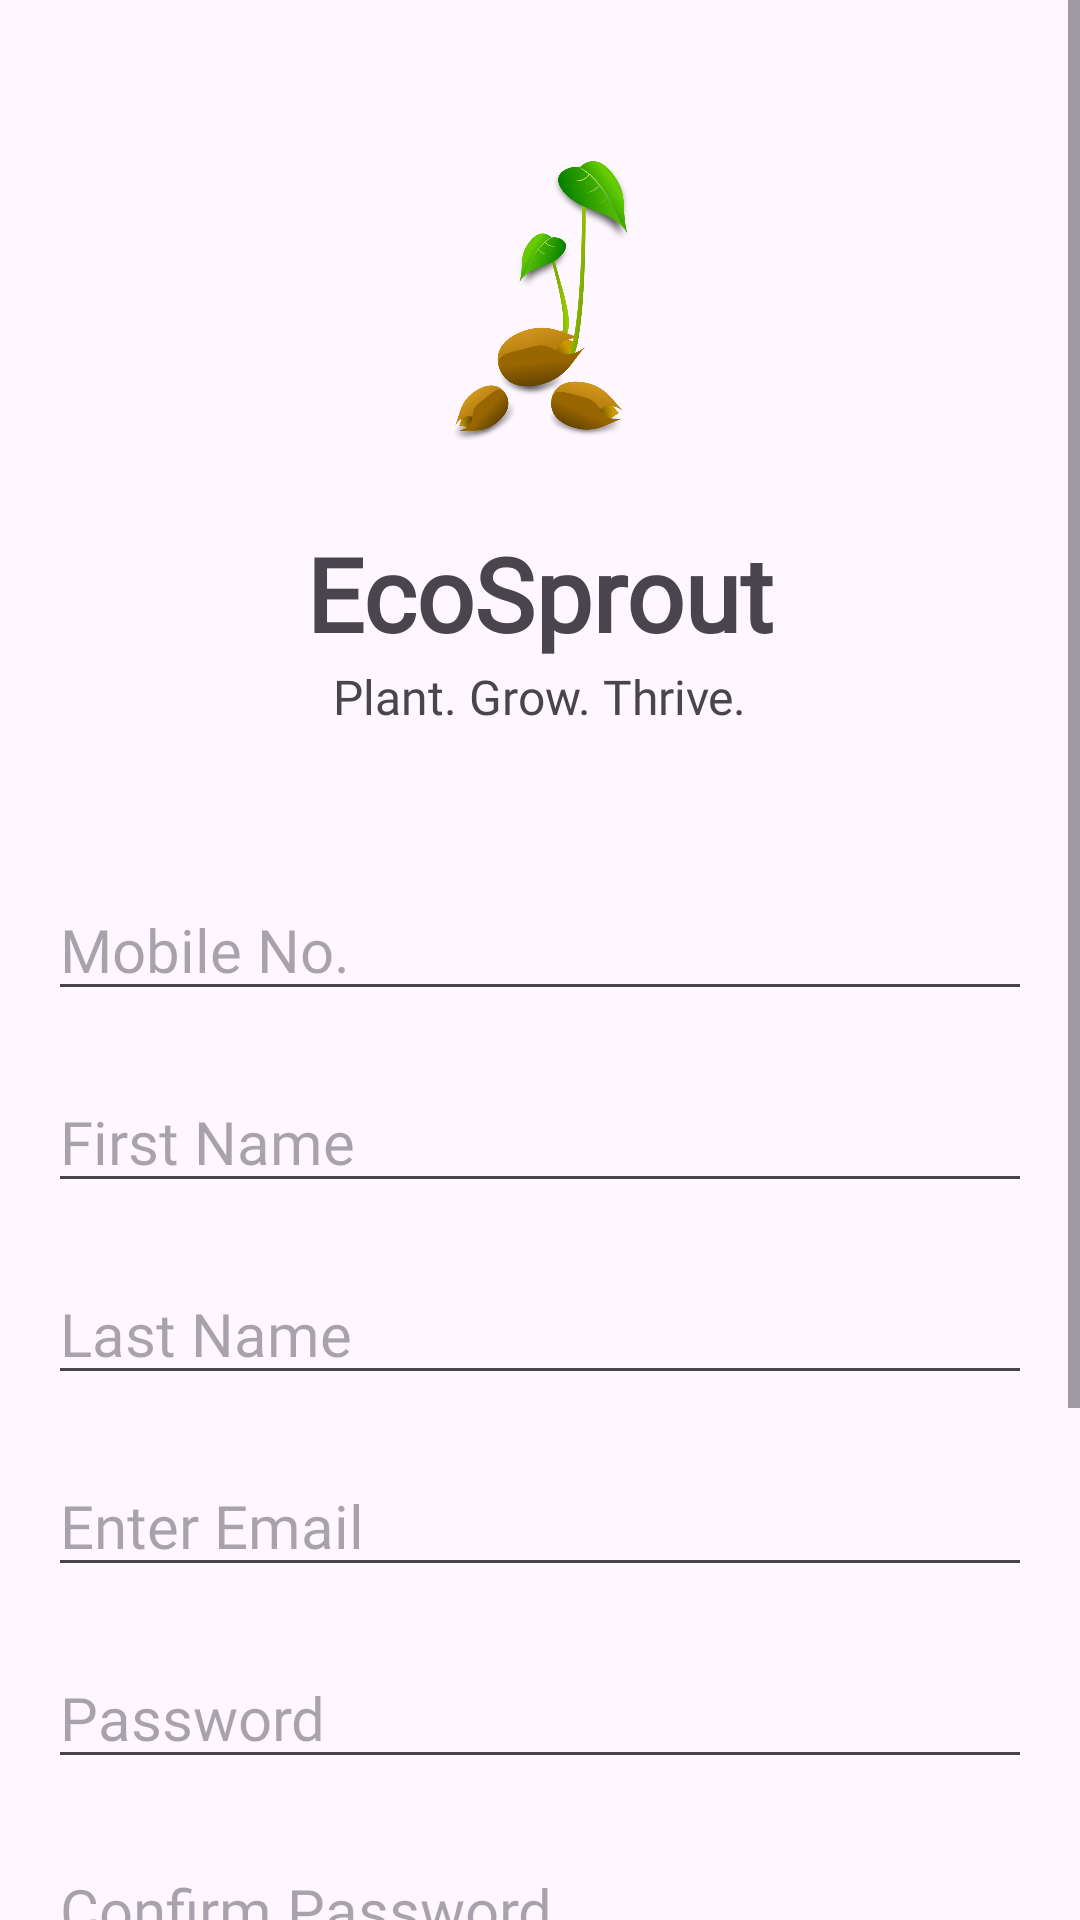

Layout XML and referenced resources for this Android screen:
<!-- AndroidManifest.xml: application theme Theme.EcoSprout -->
<!-- res/layout/activity_sign_up.xml -->
<?xml version="1.0" encoding="utf-8"?>
<androidx.constraintlayout.widget.ConstraintLayout xmlns:android="http://schemas.android.com/apk/res/android"
    xmlns:app="http://schemas.android.com/apk/res-auto"
    xmlns:tools="http://schemas.android.com/tools"
    android:id="@+id/main"
    android:layout_width="match_parent"
    android:layout_height="match_parent"
    tools:context=".SignUpActivity">

    <ScrollView
        android:layout_width="match_parent"
        android:layout_height="match_parent"
        app:layout_constraintEnd_toEndOf="parent"
        app:layout_constraintHorizontal_bias="1.0"
        app:layout_constraintStart_toStartOf="parent"
        app:layout_constraintTop_toTopOf="parent">

        <androidx.constraintlayout.widget.ConstraintLayout
            android:id="@+id/linearLayout"
            android:layout_width="match_parent"
            android:layout_height="match_parent"
            android:gravity="center"
            android:orientation="vertical">

            <ImageView
                android:id="@+id/imageView6"
                android:layout_width="100dp"
                android:layout_height="100dp"
                android:layout_marginTop="50dp"
                app:layout_constraintEnd_toEndOf="parent"
                app:layout_constraintStart_toStartOf="parent"
                app:layout_constraintTop_toTopOf="parent"
                app:srcCompat="@drawable/pngegg" />

            <TextView
                android:id="@+id/textView11"
                android:layout_width="wrap_content"
                android:layout_height="wrap_content"
                android:layout_marginTop="25dp"
                android:fontFamily="@font/germanfeuman"
                android:text="@string/title"
                android:textSize="34sp"
                android:textStyle="bold"
                app:layout_constraintEnd_toEndOf="parent"
                app:layout_constraintStart_toStartOf="parent"
                app:layout_constraintTop_toBottomOf="@+id/imageView6" />

            <TextView
                android:id="@+id/textView12"
                android:layout_width="wrap_content"
                android:layout_height="wrap_content"
                android:layout_marginTop="1dp"
                android:fontFamily="@font/itimregular"
                android:text="@string/slogan"
                android:textSize="16sp"
                app:layout_constraintEnd_toEndOf="parent"
                app:layout_constraintStart_toStartOf="parent"
                app:layout_constraintTop_toBottomOf="@+id/textView11" />

            <EditText
                android:id="@+id/editTextPhone5"
                android:layout_width="0dp"
                android:layout_height="wrap_content"
                android:layout_marginStart="16dp"
                android:layout_marginTop="50dp"
                android:layout_marginEnd="16dp"
                android:ems="10"
                android:fontFamily="@font/itimregular"
                android:hint="Mobile No."
                android:inputType="phone"
                android:textSize="20sp"
                app:layout_constraintEnd_toEndOf="parent"
                app:layout_constraintStart_toStartOf="parent"
                app:layout_constraintTop_toBottomOf="@+id/textView12" />

            <EditText
                android:id="@+id/editTextText"
                android:layout_width="0dp"
                android:layout_height="wrap_content"
                android:layout_marginStart="16dp"
                android:layout_marginTop="20dp"
                android:layout_marginEnd="16dp"
                android:ems="10"
                android:fontFamily="@font/itimregular"
                android:hint="First Name"
                android:inputType="text"
                android:textSize="20sp"
                app:layout_constraintEnd_toEndOf="parent"
                app:layout_constraintStart_toStartOf="parent"
                app:layout_constraintTop_toBottomOf="@+id/editTextPhone5" />

            <EditText
                android:id="@+id/editTextText2"
                android:layout_width="0dp"
                android:layout_height="wrap_content"
                android:layout_marginStart="16dp"
                android:layout_marginTop="20dp"
                android:layout_marginEnd="16dp"
                android:ems="10"
                android:fontFamily="@font/itimregular"
                android:hint="Last Name"
                android:inputType="text"
                android:textSize="20sp"
                app:layout_constraintEnd_toEndOf="parent"
                app:layout_constraintStart_toStartOf="parent"
                app:layout_constraintTop_toBottomOf="@+id/editTextText" />

            <EditText
                android:id="@+id/editTextTextPassword2"
                android:layout_width="0dp"
                android:layout_height="wrap_content"
                android:layout_marginStart="16dp"
                android:layout_marginTop="20dp"
                android:layout_marginEnd="16dp"
                android:ems="10"
                android:fontFamily="@font/itimregular"
                android:hint="Password"
                android:inputType="textPassword"
                android:textSize="20sp"
                app:layout_constraintEnd_toEndOf="parent"
                app:layout_constraintHorizontal_bias="0.0"
                app:layout_constraintStart_toStartOf="parent"
                app:layout_constraintTop_toBottomOf="@+id/editTextTextEmailAddress" />

            <EditText
                android:id="@+id/editTextTextPassword4"
                android:layout_width="0dp"
                android:layout_height="wrap_content"
                android:layout_marginStart="16dp"
                android:layout_marginTop="20dp"
                android:layout_marginEnd="16dp"
                android:ems="10"
                android:fontFamily="@font/itimregular"
                android:hint="Confirm Password"
                android:inputType="textPassword"
                android:textSize="20sp"
                app:layout_constraintEnd_toEndOf="parent"
                app:layout_constraintStart_toStartOf="parent"
                app:layout_constraintTop_toBottomOf="@+id/editTextTextPassword2" />

            <Button
                android:id="@+id/button2"
                android:layout_width="0dp"
                android:layout_height="wrap_content"
                android:layout_marginStart="16dp"
                android:layout_marginTop="50dp"
                android:layout_marginEnd="16dp"
                android:backgroundTint="@color/dgreen"
                android:fontFamily="@font/robotoslap"
                android:text="@string/sign_up_create_account"
                android:textColor="@color/white"
                android:textSize="20sp"
                android:textStyle="bold"
                app:layout_constraintEnd_toEndOf="parent"
                app:layout_constraintStart_toStartOf="parent"
                app:layout_constraintTop_toBottomOf="@+id/editTextTextPassword4" />

            <Button
                android:id="@+id/button4"
                android:layout_width="0dp"
                android:layout_height="wrap_content"
                android:layout_marginStart="16dp"
                android:layout_marginTop="20dp"
                android:layout_marginEnd="16dp"
                android:layout_marginBottom="50dp"
                android:backgroundTint="@android:color/transparent"
                android:fontFamily="@font/robotoslap"
                android:text="@string/sign_up_Log_in"
                android:textColor="@color/dgreen"
                android:textSize="16sp"
                android:textStyle="bold"
                app:layout_constraintBottom_toBottomOf="parent"
                app:layout_constraintEnd_toEndOf="parent"
                app:layout_constraintStart_toStartOf="parent"
                app:layout_constraintTop_toBottomOf="@+id/button2" />

            <EditText
                android:id="@+id/editTextTextEmailAddress"
                android:layout_width="0dp"
                android:layout_height="wrap_content"
                android:layout_marginStart="16dp"
                android:layout_marginTop="20dp"
                android:layout_marginEnd="16dp"
                android:ems="10"
                android:fontFamily="@font/itimregular"
                android:hint="Enter Email"
                android:inputType="textEmailAddress"
                android:textSize="20sp"
                app:layout_constraintEnd_toEndOf="parent"
                app:layout_constraintStart_toStartOf="parent"
                app:layout_constraintTop_toBottomOf="@+id/editTextText2" />

        </androidx.constraintlayout.widget.ConstraintLayout>
    </ScrollView>

</androidx.constraintlayout.widget.ConstraintLayout>
<!-- resources referenced by this layout -->
<resources>
  <color name="dgreen">#116433</color>
  <color name="white">#FFFFFFFF</color>
  <!-- drawable pngegg: png bitmap (drawable, 224464 bytes) -->
  <string name="sign_up_Log_in">Already Signed Up?Log In</string>
  <string name="sign_up_create_account">Create Account</string>
  <string name="slogan">"Plant. Grow. Thrive."</string>
  <string name="title">EcoSprout</string>
  <style name="Theme.EcoSprout" parent="Base.Theme.EcoSprout" />
  <style name="Base.Theme.EcoSprout" parent="Theme.Material3.DayNight.NoActionBar">
          
          
          <item name="android:statusBarColor">@android:color/transparent</item>
          <item name="android:windowLightStatusBar">true</item>
      </style>
</resources>
